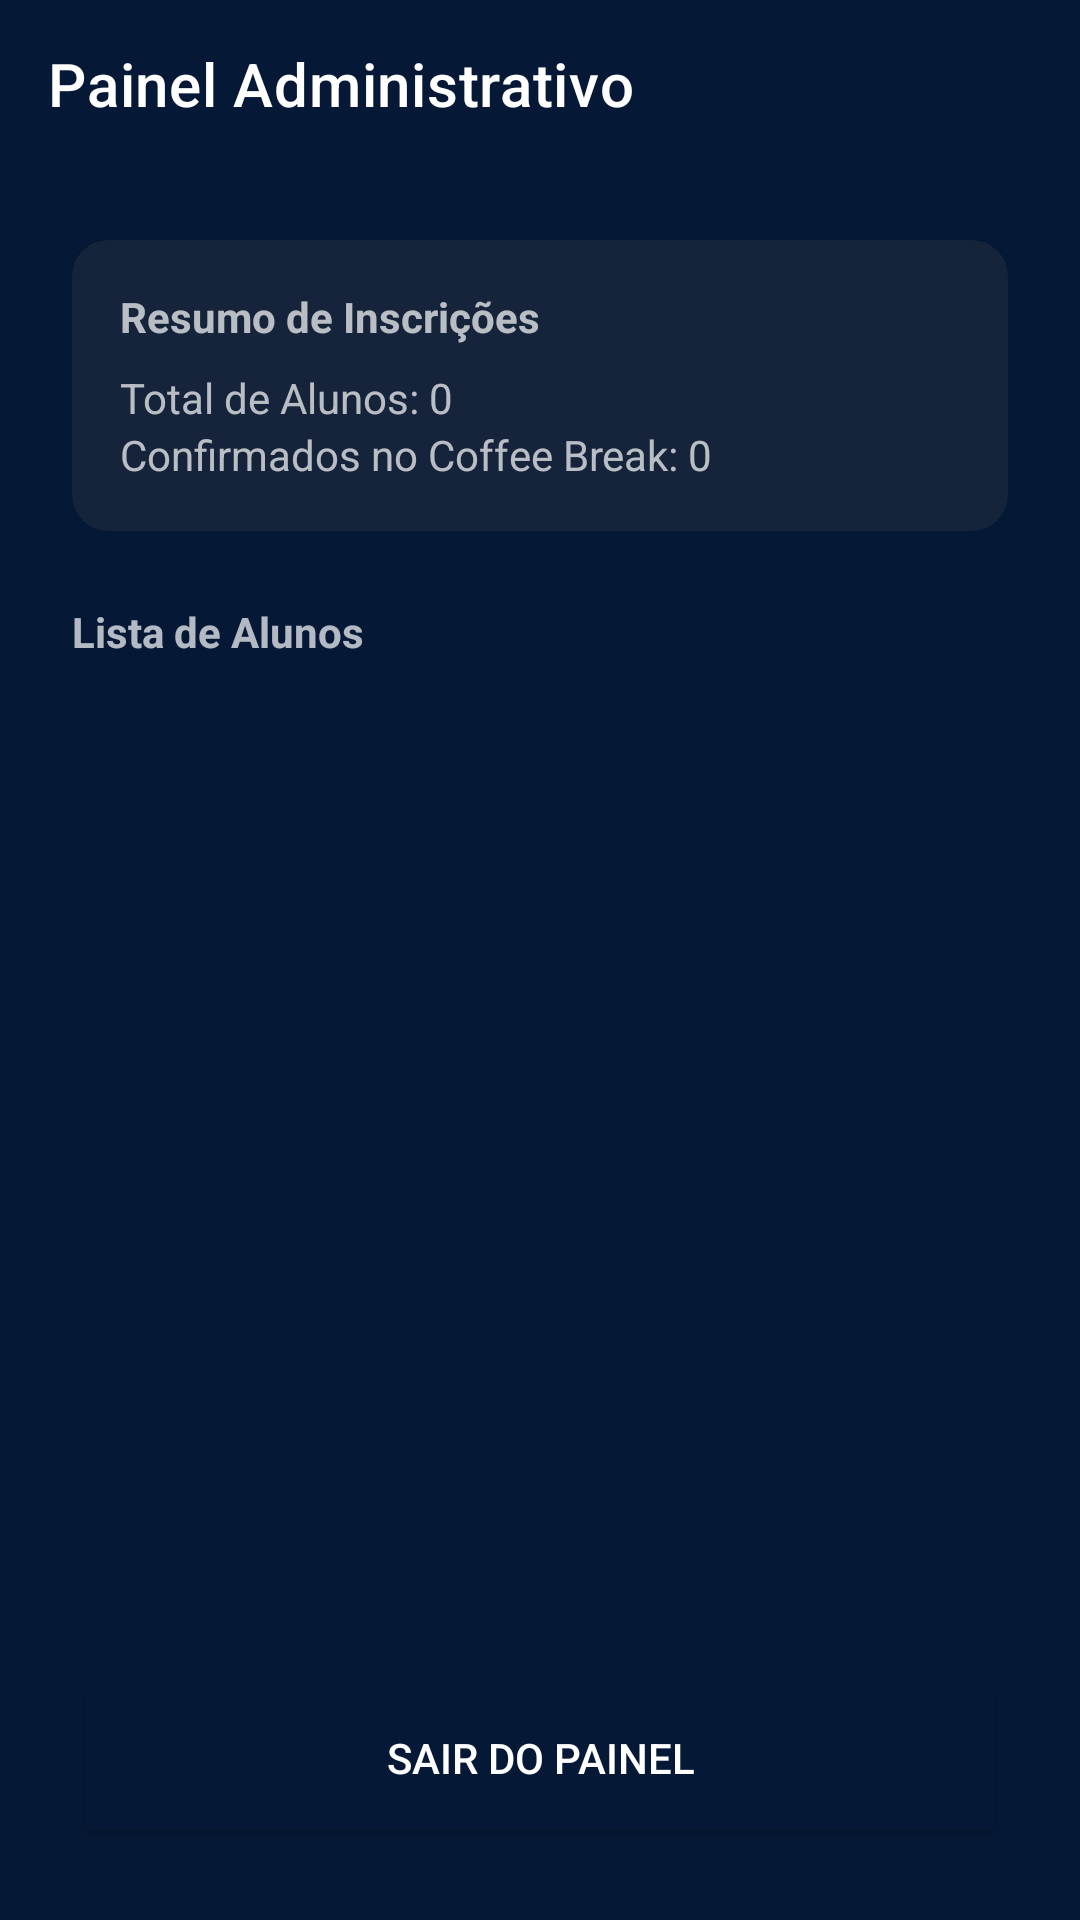

This screen was rendered from an Android layout file. Write that file and the resources it references.
<!-- AndroidManifest.xml: application theme Theme.Weektech -->
<!-- res/layout/activity_admin.xml -->
<?xml version="1.0" encoding="utf-8"?>
<LinearLayout xmlns:android="http://schemas.android.com/apk/res/android"
    xmlns:app="http://schemas.android.com/apk/res-auto"
    xmlns:tools="http://schemas.android.com/tools"
    android:layout_width="match_parent"
    android:layout_height="match_parent"
    android:orientation="vertical"
    android:background="@color/background">

    <com.google.android.material.appbar.AppBarLayout
        android:layout_width="match_parent"
        android:layout_height="wrap_content">
        <com.google.android.material.appbar.MaterialToolbar
            android:id="@+id/toolbar"
            android:layout_width="match_parent"
            android:layout_height="?attr/actionBarSize"
            android:background="@color/primary"
            app:title="Painel Administrativo"
            app:titleTextColor="@color/white"
            app:navigationIcon="@drawable/ic_arrow_back"
            app:navigationIconTint="@color/white" />
    </com.google.android.material.appbar.AppBarLayout>

    <androidx.constraintlayout.widget.ConstraintLayout
        android:layout_width="match_parent"
        android:layout_height="match_parent"
        android:padding="24dp">

        <com.google.android.material.card.MaterialCardView
            android:id="@+id/cardStats"
            android:layout_width="match_parent"
            android:layout_height="wrap_content"
            app:cardCornerRadius="12dp"
            app:layout_constraintTop_toTopOf="parent">

            <LinearLayout
                android:layout_width="match_parent"
                android:layout_height="wrap_content"
                android:orientation="vertical"
                android:padding="16dp">

                <TextView
                    android:layout_width="wrap_content"
                    android:layout_height="wrap_content"
                    android:text="Resumo de Inscrições"
                    android:textStyle="bold"
                    android:layout_marginBottom="8dp"/>

                <TextView
                    android:id="@+id/tvTotalInscriptions"
                    android:layout_width="match_parent"
                    android:layout_height="wrap_content"
                    android:text="Total de Alunos: 0" />

                <TextView
                    android:id="@+id/tvTotalCoffee"
                    android:layout_width="match_parent"
                    android:layout_height="wrap_content"
                    android:text="Confirmados no Coffee Break: 0" />
            </LinearLayout>
        </com.google.android.material.card.MaterialCardView>

        <TextView
            android:id="@+id/tvListTitle"
            android:layout_width="wrap_content"
            android:layout_height="wrap_content"
            android:layout_marginTop="24dp"
            android:text="Lista de Alunos"
            android:textStyle="bold"
            app:layout_constraintTop_toBottomOf="@id/cardStats"
            app:layout_constraintStart_toStartOf="parent" />

        <androidx.recyclerview.widget.RecyclerView
            android:id="@+id/rvParticipantes"
            android:layout_width="match_parent"
            android:layout_height="0dp"
            android:layout_marginTop="8dp"
            android:layout_marginBottom="16dp"
            app:layout_constraintTop_toBottomOf="@id/tvListTitle"
            app:layout_constraintBottom_toTopOf="@id/btnExitAdmin"
            tools:listitem="@layout/item_participante" />

        <Button
            android:id="@+id/btnExitAdmin"
            android:layout_width="match_parent"
            android:layout_height="60dp"
            android:text="Sair do Painel"
            android:backgroundTint="@color/primary"
            app:cornerRadius="30dp"
            app:layout_constraintBottom_toBottomOf="parent" />

    </androidx.constraintlayout.widget.ConstraintLayout>
</LinearLayout>
<!-- res/layout/item_participante.xml (included above) -->
<?xml version="1.0" encoding="utf-8"?>
<com.google.android.material.card.MaterialCardView xmlns:android="http://schemas.android.com/apk/res/android"
    xmlns:app="http://schemas.android.com/apk/res-auto"
    android:layout_width="match_parent"
    android:layout_height="wrap_content"
    android:layout_marginBottom="4dp"
    app:cardCornerRadius="8dp"
    app:cardElevation="1dp">

    <LinearLayout
        android:layout_width="match_parent"
        android:layout_height="wrap_content"
        android:orientation="horizontal"
        android:padding="12dp"
        android:gravity="center_vertical">

        <LinearLayout
            android:layout_width="0dp"
            android:layout_height="wrap_content"
            android:layout_weight="1"
            android:orientation="vertical">

            <TextView
                android:id="@+id/tvNomeParticipante"
                android:layout_width="match_parent"
                android:layout_height="wrap_content"
                android:textColor="@color/black"
                android:textStyle="bold"
                android:textSize="14sp" />

            <TextView
                android:id="@+id/tvRAParticipante"
                android:layout_width="match_parent"
                android:layout_height="wrap_content"
                android:textColor="@color/gray_text"
                android:textSize="12sp" />
        </LinearLayout>

        <com.google.android.material.chip.Chip
            android:id="@+id/chipCoffee"
            android:layout_width="wrap_content"
            android:layout_height="wrap_content"
            android:text="Coffee"
            android:visibility="gone"
            app:chipBackgroundColor="@color/secondary"
            app:chipMinHeight="24dp"
            android:textSize="10sp" />

    </LinearLayout>
</com.google.android.material.card.MaterialCardView>
<!-- resources referenced by this layout -->
<resources>
  <color name="background">#051937</color>
  <color name="black">#202124</color>
  <color name="gray_text">#5F6368</color>
  <color name="primary">#051937</color>
  <color name="secondary">#00B4D8</color>
  <color name="white">#FFFFFFFF</color>
  <style name="Theme.Weektech" parent="Base.Theme.Weektech">
          <item name="android:windowAnimationStyle">@style/WindowAnimations</item>
      </style>
  <style name="Base.Theme.Weektech" parent="Theme.MaterialComponents.NoActionBar">
          
          <item name="colorPrimary">@color/primary</item>
          <item name="colorPrimaryVariant">@color/primary_variant</item>
          <item name="colorSecondary">@color/cyan</item>
  
          
          <item name="android:windowBackground">@color/background</item>
          <item name="colorSurface">@color/surface</item>
  
          
          <item name="colorOnPrimary">@color/white</item>
          <item name="colorOnSecondary">@color/primary</item>
          <item name="colorOnSurface">@color/white</item>
          <item name="android:textColorPrimary">@color/white</item>
      </style>
  <style name="WindowAnimations">
          <item name="android:activityOpenEnterAnimation">@anim/slide_in_right</item>
          <item name="android:activityOpenExitAnimation">@anim/slide_out_left</item>
          <item name="android:activityCloseEnterAnimation">@anim/slide_in_left</item>
          <item name="android:activityCloseExitAnimation">@anim/slide_out_right</item>
      </style>
  <color name="primary_variant">#004d7a</color>
  <color name="cyan">#00B4D8</color>
  <color name="surface">#0A1931</color>
</resources>
